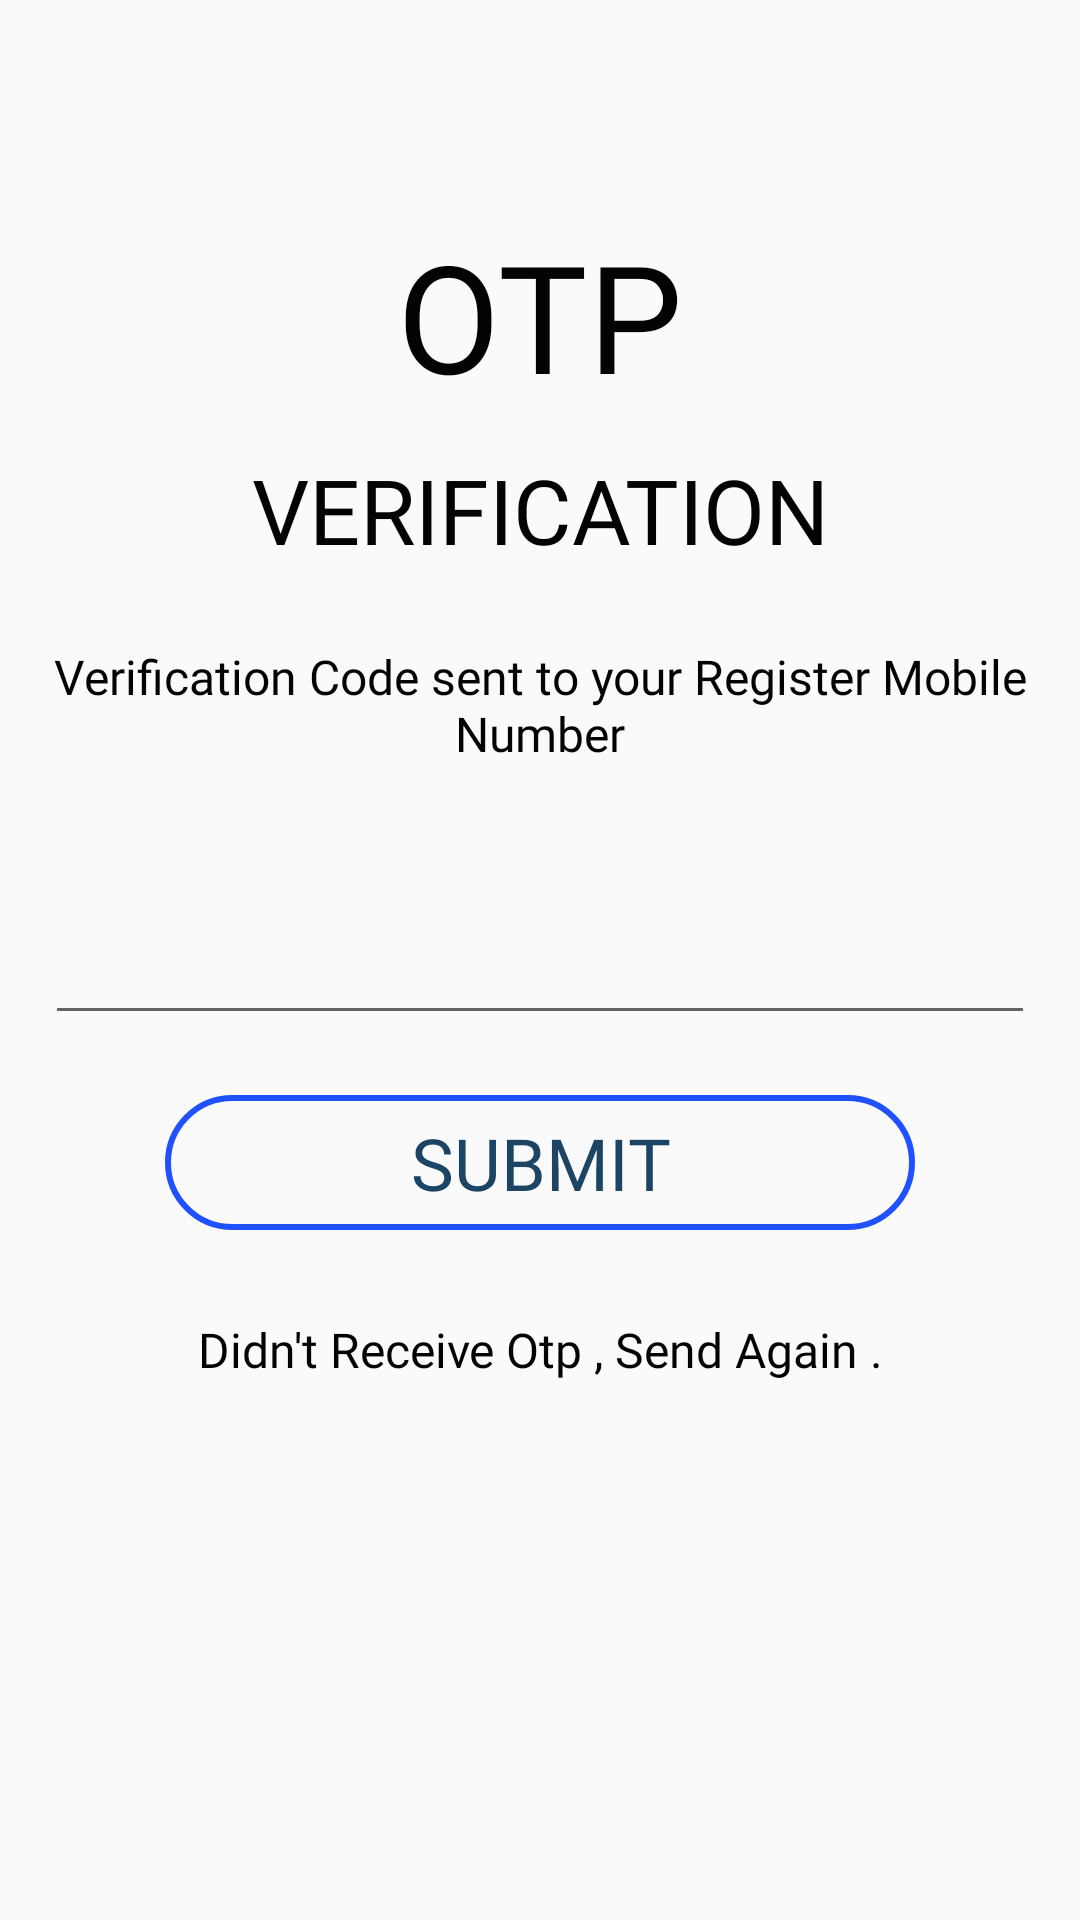

Write the Android layout XML for this screen, with the resource values it uses.
<!-- AndroidManifest.xml: application theme AppTheme -->
<!-- res/layout/activity_otp.xml -->
<?xml version="1.0" encoding="utf-8"?>
<RelativeLayout xmlns:android="http://schemas.android.com/apk/res/android"
    xmlns:app="http://schemas.android.com/apk/res-auto"
    xmlns:tools="http://schemas.android.com/tools"
    android:layout_width="match_parent"
    android:layout_height="match_parent"
    tools:context=".Otp"
    android:orientation="vertical"
    >

    <LinearLayout
        android:layout_width="match_parent"
        android:layout_height="match_parent"
        android:layout_marginTop="15dp"
        android:layout_marginLeft="15dp"
        android:layout_marginRight="15dp"
        android:layout_marginBottom="15dp"
        android:orientation="vertical"

        >



        <RelativeLayout
            android:layout_width="match_parent"
            android:layout_height="80dp"
            android:layout_marginTop="50dp"

            >

            <TextView
                android:layout_width="match_parent"
                android:layout_height="match_parent"
                android:text="OTP"
                android:textSize="50dp"
                android:fontFamily="@font/poppins_semibold"
                android:textColor="#030303"
                android:gravity="center"


                >

            </TextView>

        </RelativeLayout>

        <RelativeLayout
            android:layout_width="match_parent"
            android:layout_height="50dp"
            android:layout_marginTop="0dp"

            >

            <TextView
                android:layout_width="match_parent"
                android:layout_height="match_parent"
                android:text="VERIFICATION"
                android:textSize="30dp"
                android:fontFamily="@font/poppins_semibold"
                android:textColor="#030303"
                android:gravity="center"


                >

            </TextView>

        </RelativeLayout>

        <RelativeLayout
            android:layout_width="match_parent"
            android:layout_height="80dp"
            android:layout_marginTop="0dp"

            >

            <TextView
                android:layout_width="match_parent"
                android:layout_height="match_parent"
                android:text="Verification Code sent to your Register Mobile Number"
                android:textSize="16dp"
                android:fontFamily="@font/poppins_regular"
                android:textColor="#030303"
                android:gravity="center"


                >

            </TextView>

        </RelativeLayout>

        <RelativeLayout
            android:layout_width="match_parent"
            android:layout_height="70dp"

            >

            <EditText
                android:id="@+id/otpEditText"
                android:layout_width="match_parent"
                android:layout_height="match_parent"
                android:fontFamily="@font/poppins_semibold"
                android:gravity="center"
                android:inputType="number"
                android:maxLength="6"
                android:maxLines="1"
                android:textColor="@android:color/black"


                android:textSize="30dp">

            </EditText>

        </RelativeLayout>

        <RelativeLayout
            android:layout_width="250dp"
            android:layout_height="45dp"
            android:layout_marginTop="20dp"
            android:background="@drawable/blue_border_rounded_cornwe"
            android:layout_gravity="center"
            >

            <Button
                android:id="@+id/submitButton"
                android:layout_width="match_parent"
                android:layout_height="70dp"
                android:background="@android:color/transparent"
                android:fontFamily="@font/poppins_semibold"
                android:text="Submit"
                android:textColor="#1C4565"

                android:textSize="24dp">

            </Button>

        </RelativeLayout>

        <RelativeLayout
            android:layout_width="match_parent"
            android:layout_height="80dp"

            >

            <TextView
                android:id="@+id/sendOtpAgainButton"
                android:layout_width="match_parent"
                android:layout_height="match_parent"
                android:fontFamily="@font/poppins_semibold"
                android:gravity="center"
                android:text="Didn't Receive Otp , Send Again ."
                android:textColor="#030303"


                android:textSize="16dp">

            </TextView>

        </RelativeLayout>


    </LinearLayout>





</RelativeLayout>
<!-- resources referenced by this layout -->
<resources>
  <!-- drawable blue_border_rounded_cornwe (drawable) -->
  <?xml version="1.0" encoding="utf-8"?>
  <shape xmlns:android="http://schemas.android.com/apk/res/android" android:shape="rectangle">
  
  <stroke android:color="#1f51ff" android:width="2dp"/>
  <corners android:radius="23dp"/>
  </shape>
  <style name="AppTheme" parent="Theme.AppCompat.Light.DarkActionBar">
          
          <item name="colorPrimary">@color/colorPrimary</item>
          <item name="colorPrimaryDark">@color/colorPrimaryDark</item>
          <item name="colorAccent">@color/colorAccent</item>
      </style>
  <color name="colorPrimary">#6200EE</color>
  <color name="colorPrimaryDark">#3700B3</color>
  <color name="colorAccent">#03DAC5</color>
</resources>
